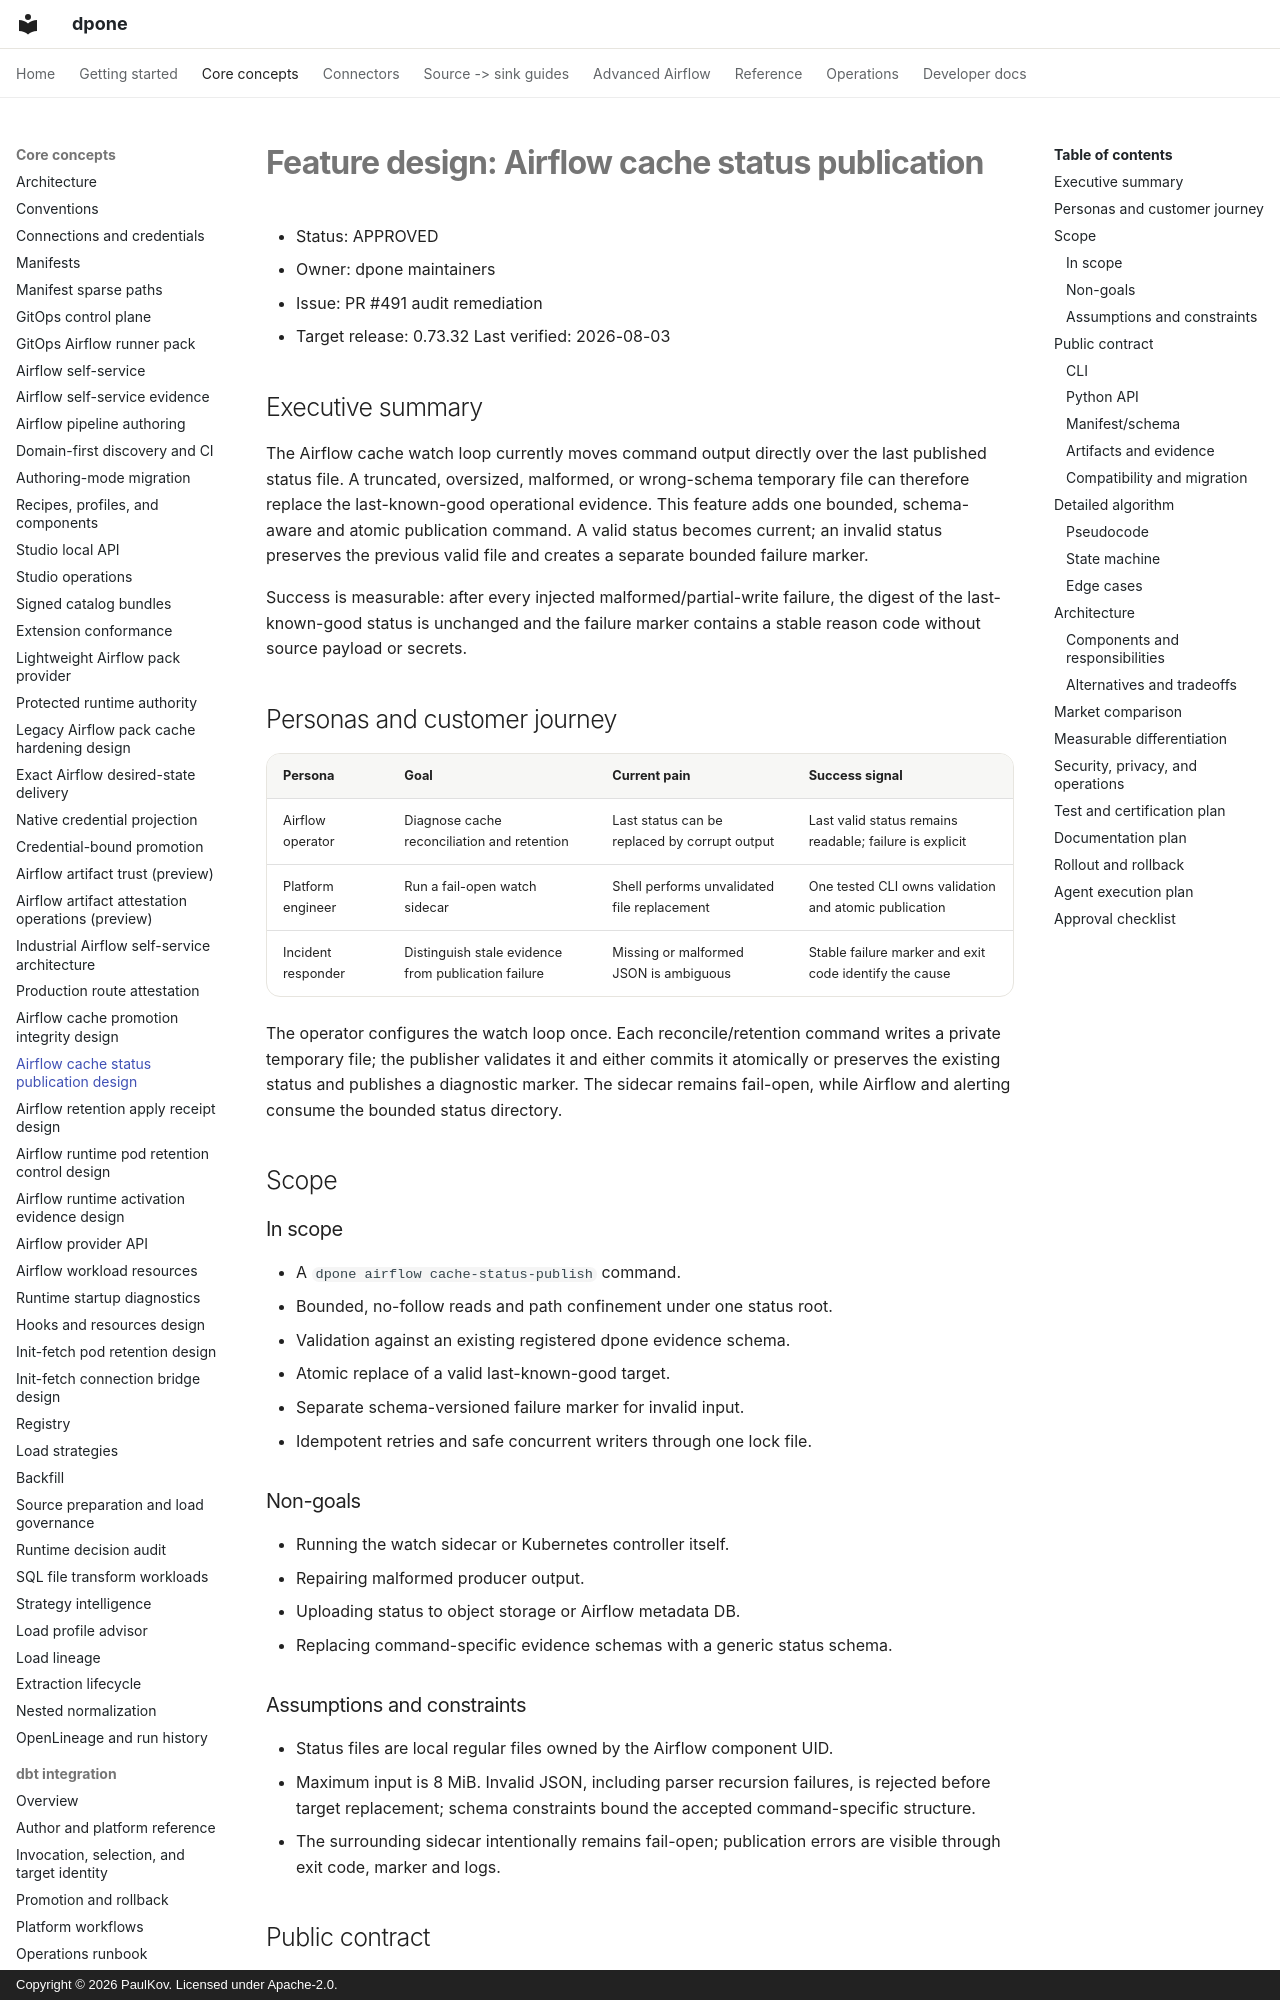

repository: PaulKov/dpone · page: feature-design-airflow-cache-status-publication-v0732/index.html · generator: mkdocs · copyright: Copyright © 2026 PaulKov. Licensed under Apache-2.0.

# Feature design: Airflow cache status publication

- Status: APPROVED
- Owner: dpone maintainers
- Issue: PR #491 audit remediation
- Target release: 0.73.32
Last verified: 2026-08-03

## Executive summary

The Airflow cache watch loop currently moves command output directly over the
last published status file. A truncated, oversized, malformed, or wrong-schema
temporary file can therefore replace the last-known-good operational evidence.
This feature adds one bounded, schema-aware and atomic publication command. A
valid status becomes current; an invalid status preserves the previous valid
file and creates a separate bounded failure marker.

Success is measurable: after every injected malformed/partial-write failure,
the digest of the last-known-good status is unchanged and the failure marker
contains a stable reason code without source payload or secrets.

## Personas and customer journey

| Persona | Goal | Current pain | Success signal |
|---|---|---|---|
| Airflow operator | Diagnose cache reconciliation and retention | Last status can be replaced by corrupt output | Last valid status remains readable; failure is explicit |
| Platform engineer | Run a fail-open watch sidecar | Shell performs unvalidated file replacement | One tested CLI owns validation and atomic publication |
| Incident responder | Distinguish stale evidence from publication failure | Missing or malformed JSON is ambiguous | Stable failure marker and exit code identify the cause |

The operator configures the watch loop once. Each reconcile/retention command
writes a private temporary file; the publisher validates it and either commits
it atomically or preserves the existing status and publishes a diagnostic
marker. The sidecar remains fail-open, while Airflow and alerting consume the
bounded status directory.

## Scope

### In scope

- A `dpone airflow cache-status-publish` command.
- Bounded, no-follow reads and path confinement under one status root.
- Validation against an existing registered dpone evidence schema.
- Atomic replace of a valid last-known-good target.
- Separate schema-versioned failure marker for invalid input.
- Idempotent retries and safe concurrent writers through one lock file.

### Non-goals

- Running the watch sidecar or Kubernetes controller itself.
- Repairing malformed producer output.
- Uploading status to object storage or Airflow metadata DB.
- Replacing command-specific evidence schemas with a generic status schema.

### Assumptions and constraints

- Status files are local regular files owned by the Airflow component UID.
- Maximum input is 8 MiB. Invalid JSON, including parser recursion failures,
  is rejected before target replacement; schema constraints bound the accepted
  command-specific structure.
- The surrounding sidecar intentionally remains fail-open; publication errors
  are visible through exit code, marker and logs.

## Public contract
